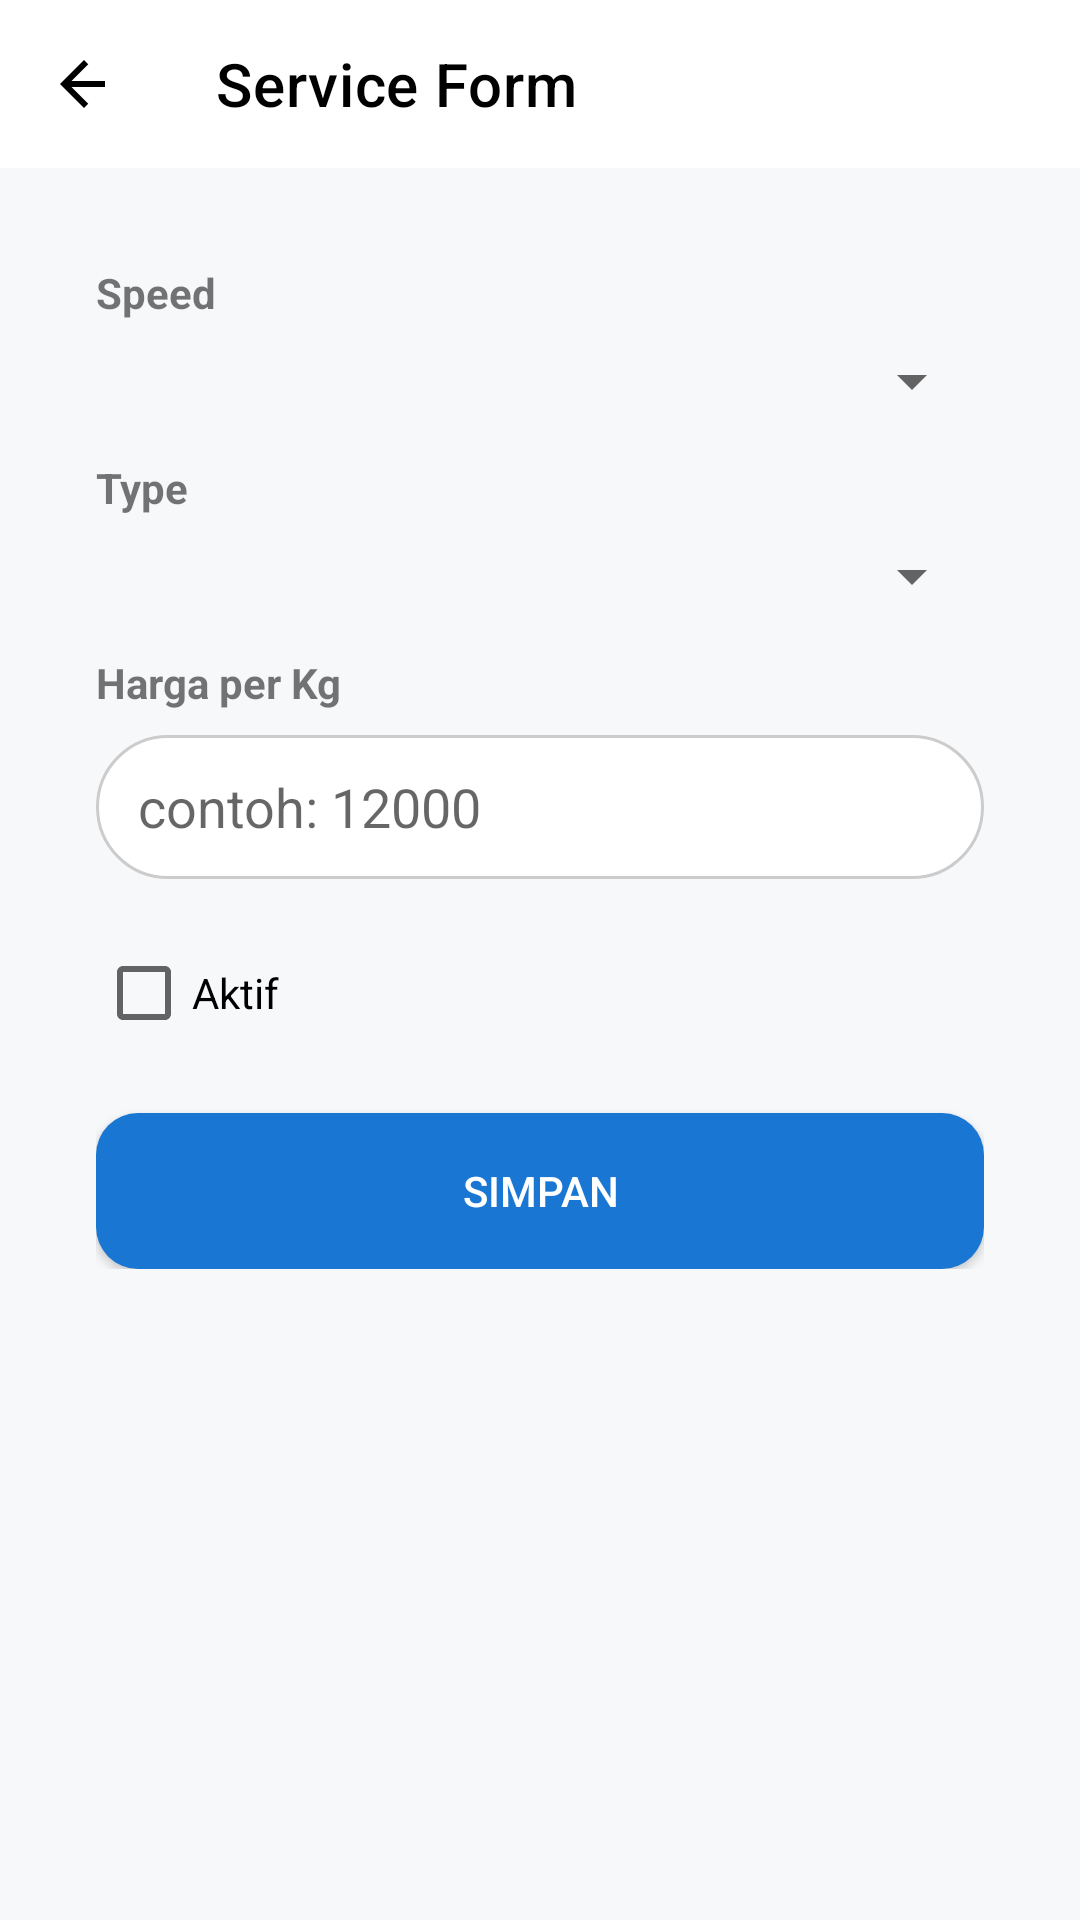

Layout XML and referenced resources for this Android screen:
<!-- AndroidManifest.xml: application theme Theme.LaundryAPP -->
<!-- res/layout/activity_service_form.xml -->
<?xml version="1.0" encoding="utf-8"?>
<LinearLayout xmlns:android="http://schemas.android.com/apk/res/android"
    xmlns:app="http://schemas.android.com/apk/res-auto"
    android:layout_width="match_parent"
    android:layout_height="match_parent"
    android:orientation="vertical"
    android:background="#F6F8FA">

    <androidx.appcompat.widget.Toolbar
        android:id="@+id/toolbar"
        android:layout_width="match_parent"
        android:layout_height="wrap_content"
        android:background="@android:color/white"
        app:title="Service Form"
        app:titleTextColor="@android:color/black"
        app:navigationIcon="@drawable/ic_back"/>

    <ScrollView
        android:layout_width="match_parent"
        android:layout_height="match_parent">

        <LinearLayout
            android:layout_width="match_parent"
            android:layout_height="wrap_content"
            android:orientation="vertical"
            android:padding="16dp">

            <LinearLayout
                android:layout_width="match_parent"
                android:layout_height="wrap_content"
                android:orientation="vertical"
                android:padding="16dp"
                android:background="@drawable/bg_card">

                <TextView
                    android:layout_width="wrap_content"
                    android:layout_height="wrap_content"
                    android:text="Speed"
                    android:textStyle="bold"/>

                <Spinner
                    android:id="@+id/spSpeed"
                    android:layout_width="match_parent"
                    android:layout_height="wrap_content"
                    android:layout_marginTop="8dp"/>

                <TextView
                    android:layout_width="wrap_content"
                    android:layout_height="wrap_content"
                    android:text="Type"
                    android:textStyle="bold"
                    android:layout_marginTop="14dp"/>

                <Spinner
                    android:id="@+id/spType"
                    android:layout_width="match_parent"
                    android:layout_height="wrap_content"
                    android:layout_marginTop="8dp"/>

                <TextView
                    android:layout_width="wrap_content"
                    android:layout_height="wrap_content"
                    android:text="Harga per Kg"
                    android:textStyle="bold"
                    android:layout_marginTop="14dp"/>

                <EditText
                    android:id="@+id/etPrice"
                    android:layout_width="match_parent"
                    android:layout_height="48dp"
                    android:layout_marginTop="8dp"
                    android:hint="contoh: 12000"
                    android:inputType="number"
                    android:paddingHorizontal="14dp"
                    android:background="@drawable/bg_input"/>

                <CheckBox
                    android:id="@+id/cbActive"
                    android:layout_width="wrap_content"
                    android:layout_height="wrap_content"
                    android:text="Aktif"
                    android:layout_marginTop="14dp"/>

                <Button
                    android:id="@+id/btnSave"
                    android:layout_width="match_parent"
                    android:layout_height="52dp"
                    android:layout_marginTop="16dp"
                    android:text="Simpan"
                    android:textColor="@android:color/white"
                    android:background="@drawable/bg_button_primary"/>
            </LinearLayout>

        </LinearLayout>
    </ScrollView>

</LinearLayout>
<!-- resources referenced by this layout -->
<resources>
  <!-- drawable bg_button_primary (drawable) -->
  <?xml version="1.0" encoding="utf-8"?>
  <shape xmlns:android="http://schemas.android.com/apk/res/android"
      android:shape="rectangle">
  
      <solid android:color="#1976D2"/>
  
      <corners android:radius="14dp"/>
  
  </shape>
  <!-- drawable bg_input (drawable) -->
  <shape xmlns:android="http://schemas.android.com/apk/res/android">
      <solid android:color="#FFFFFF"/>
      <corners android:radius="24dp"/>
      <stroke
          android:width="1dp"
          android:color="#CCCCCC"/>
  </shape>
  <!-- drawable ic_back (drawable) -->
  <vector xmlns:android="http://schemas.android.com/apk/res/android"
      android:width="24dp"
      android:height="24dp"
      android:viewportWidth="24"
      android:viewportHeight="24">
      <path
          android:fillColor="#000000"
          android:pathData="M19,11H7.83l5.59-5.59L12,4l-8,8 8,8 1.41-1.41L7.83,13H19z"/>
  </vector>
  <style name="Theme.LaundryAPP" parent="Theme.MaterialComponents.DayNight.NoActionBar">
  
          
          <item name="colorPrimary">@color/blue_sky</item>
          <item name="colorPrimaryVariant">@color/blue_sky</item>
          <item name="colorOnPrimary">@color/blue_sky</item>
  
          
          <item name="colorSecondary">@color/teal_200</item>
          <item name="colorSecondaryVariant">@color/teal_700</item>
          <item name="colorOnSecondary">@color/black</item>
  
          
          <item name="android:statusBarColor">?attr/colorPrimaryVariant</item>
          <item name="android:windowSplashScreenBackground">@color/blue_sky</item>
          <item name="android:windowSplashScreenAnimatedIcon">@mipmap/logo</item>
      </style>
  <color name="blue_sky">#29A5F7</color>
  <color name="teal_200">#FF03DAC5</color>
  <color name="teal_700">#FF018786</color>
  <color name="black">#FF000000</color>
</resources>
